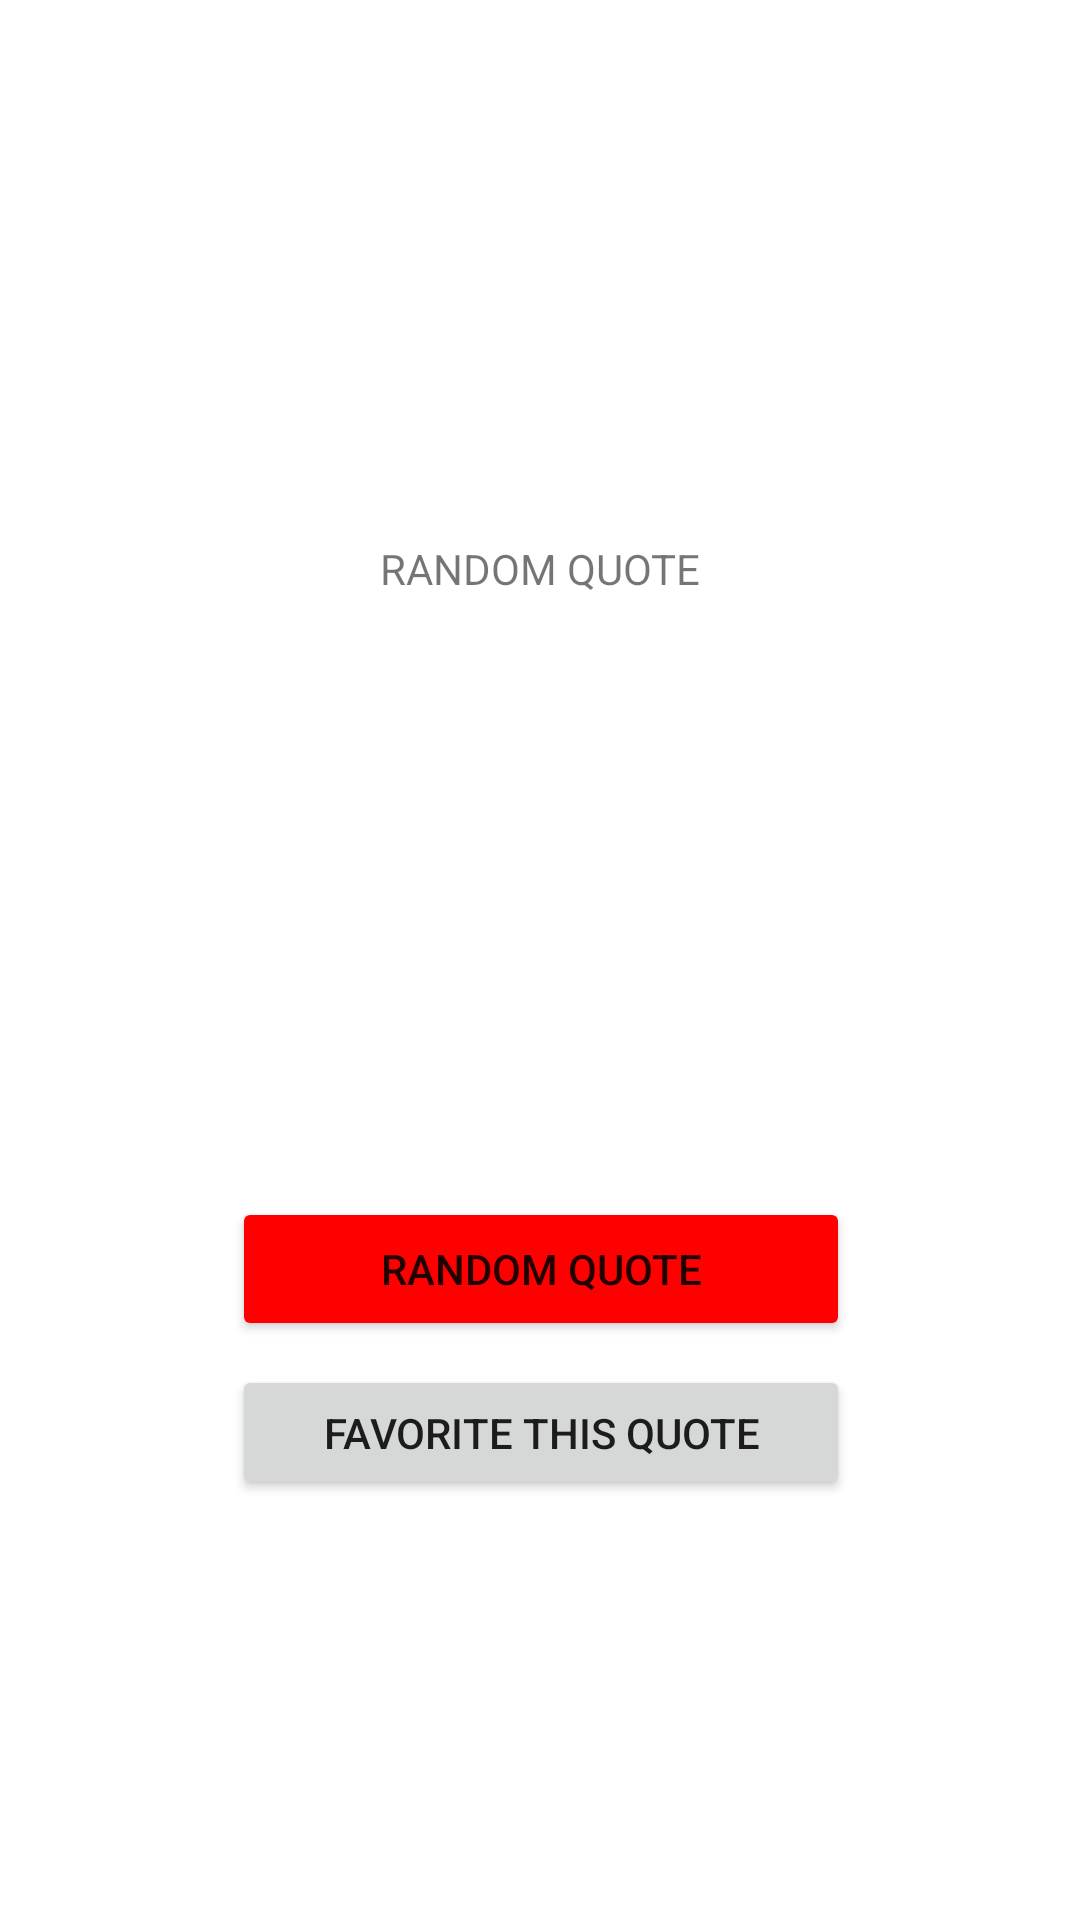

Here is an Android app screen rendered from its layout file. Give the layout XML and the strings, colors and styles it references.
<!-- AndroidManifest.xml: application theme Theme.QuotesRandomizer -->
<!-- res/layout/activity_get_random_quotes.xml -->
<?xml version="1.0" encoding="utf-8"?>
<androidx.constraintlayout.widget.ConstraintLayout xmlns:android="http://schemas.android.com/apk/res/android"
    xmlns:app="http://schemas.android.com/apk/res-auto"
    xmlns:tools="http://schemas.android.com/tools"
    android:layout_width="match_parent"
    android:layout_height="match_parent"
    tools:context=".GetRandomQuotes">

    <Button
        android:id="@+id/randomizer"
        android:layout_width="206dp"
        android:layout_height="wrap_content"
        android:layout_marginTop="200dp"
        android:backgroundTint="#FF0000"
        android:text="RANDOM QUOTE"
        app:iconTint="#FF0000"
        app:layout_constraintEnd_toEndOf="@+id/textView3"
        app:layout_constraintStart_toStartOf="@+id/textView3"
        app:layout_constraintTop_toBottomOf="@+id/textView3" />

    <Button
        android:id="@+id/btnfav"
        android:layout_width="206dp"
        android:layout_height="45dp"
        android:layout_marginTop="8dp"
        android:text="FAVORITE THIS QUOTE"
        app:layout_constraintEnd_toEndOf="@+id/randomizer"
        app:layout_constraintHorizontal_bias="0.0"
        app:layout_constraintStart_toStartOf="@+id/randomizer"
        app:layout_constraintTop_toBottomOf="@+id/randomizer" />

    <TextView
        android:id="@+id/textView3"
        android:layout_width="wrap_content"
        android:layout_height="wrap_content"
        android:layout_marginTop="180dp"
        android:text="RANDOM QUOTE"
        android:textAlignment="center"
        app:layout_constraintEnd_toEndOf="parent"
        app:layout_constraintStart_toStartOf="parent"
        app:layout_constraintTop_toTopOf="parent" />
</androidx.constraintlayout.widget.ConstraintLayout>
<!-- resources referenced by this layout -->
<resources>
  <style name="Theme.QuotesRandomizer" parent="Theme.MaterialComponents.DayNight.DarkActionBar">
          
          <item name="colorPrimary">@color/purple_500</item>
          <item name="colorPrimaryVariant">@color/purple_700</item>
          <item name="colorOnPrimary">@color/white</item>
          
          <item name="colorSecondary">@color/teal_200</item>
          <item name="colorSecondaryVariant">@color/teal_700</item>
          <item name="colorOnSecondary">@color/black</item>
          
          <item name="android:statusBarColor" tools:targetApi="l">?attr/colorPrimaryVariant</item>
          
      </style>
  <!-- not gathered from this repository: default colours our renderer supplied (Android Studio template values) -->
  <color name="purple_500">#FF6200EE</color>
  <color name="purple_700">#FF3700B3</color>
  <color name="teal_200">#FF03DAC5</color>
  <color name="teal_700">#FF018786</color>
  <color name="black">#FF000000</color>
  <color name="white">#FFFFFFFF</color>
</resources>
